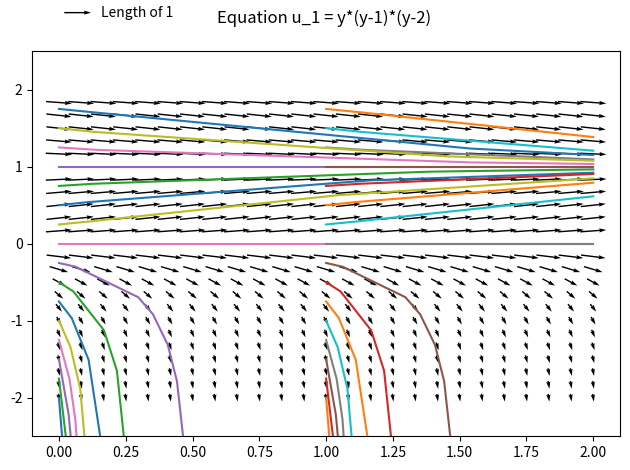

Here is the Python script that generated this plot: (Note: this script raises an exception after producing the figure.)
import numpy as np 
import matplotlib.pyplot as plt
from scipy.integrate import solve_ivp

# exercises from boyce + diprima

expr_1 = 't+np.exp(-2*t)-3*y'
expr_2 = '1 + t*np.exp(-t) - y'
expr_3 = '3+2*np.cos(2*t)-1/4 *y'
expr_4 = '3*np.cos(2*t)-(1/t)*y'
expr_5 = '(t-np.exp(-t))/(y+np.exp(y))'
expr_6 = 't**2 / (1+y**2)'
expr_7= 'y'
expr_8='-t'
expr_9='-t*np.exp(t)/y'
expr_10 = '2*t/(1+2*y)'
expr_11 = 'np.sin(2*y)/np.cos(3*t)'
expr_12 = '3*t**2 / (3 *y**2 - 4)'
expr_13 = '(y - 4*t) / (t-y)'
expr_14 = '(t**2 + t*y + y**2 )/ t**2'
expr_15 = '(t**2 + 3*y**2)/(2*t*y)'
expr_16 = 'y*(1-2*y)'
expr_17 = 'y+y**2'
expr_18 = 'y*(y-1)*(y-2)'
expr_list = [expr_1,expr_2,expr_3,expr_4,expr_5,expr_6,expr_7,expr_8,expr_9,expr_10,expr_11,expr_12,expr_13,expr_14,expr_15]

def evaluator_1(t,y,expr):
    """Expression evaluator for first order ODE"""
    return eval(expr)

def evaluator_2(x,Y,expr_1,expr_2):
    t = Y[0]
    y = Y[1]
    return [eval(expr_1),eval(expr_2)]

def solution_1(t,c):
    return t/3 -1/9 + np.exp(-2*t)+c*np.exp(-3*t)

def solution_4(t,c):
    return 3/2 *(np.sin(2*t)+np.cos(2*t)/2/t)

def zero_event(t,y):
    return abs(y[0])-1e-3
def plot_field(expr,index):
    """Convert a functional first order ODE expression into vector field plot"""
#    q = plt.quiver(I,J,U / length,V / length,scale=25,angles='xy')
    t_max = 2
    t_min = 1e-5
    time = np.linspace(t_min,t_max,25)
    space = np.linspace(-2,2,25)
    I, J = np.meshgrid(time,space)
    fig, ax = plt.subplots()
    U = np.ones_like(I)
    V = evaluator_1(I,J,expr)
    V = np.where(V!=0, V, np.nan)
    length = np.hypot(U,V)
    #V = J
#    U,V=evaluator_2(I,J,expr_7,expr_8)
    #q = ax[index].quiver(i,j,i+0.5,0.5*func(i,j)+j)
    q = ax.quiver(I,J,U / length,V / length,scale=10,angles='xy',scale_units='xy',pivot='mid')
    ax.quiverkey(q, X=0.1,Y=1.1,U=1,label='Length of 1',labelpos='E')
    #ax[index].quiverkey(q, X=0.3,Y=0.3,U=1,label='Test',labelpos='E')
    cs = np.arange(-2,2,0.25)
    for c in cs:
        for t0 in np.arange(t_min,t_max,1):
            y0 = c
            zero_event.terminal = True
            sol = solve_ivp(lambda t,y : evaluator_1(t,y,expr),(t0,t_max),[y0],events=zero_event)
            ax.plot(sol.t,sol.y[0],label='Soln at t0 = '+str(t0)+' y0 = '+str(y0))
##          #  ax.plot(time,solution_4(time,y0))
#    ax.set_aspect('equal')
    ax.set_ylim(-2.5,2.5)

    plt.title(f"Equation u_1 = {expr} \n")
    plt.tight_layout()
#    plt.legend()
    plt.savefig(f'fields/field_exercise_{index}.jpg',bbox_inches='tight',pad_inches=0.2)

    plt.show()


plot_field(expr_18,17)

#for index,expr in enumerate(expr_list):
#    plot_field(expr,index)
